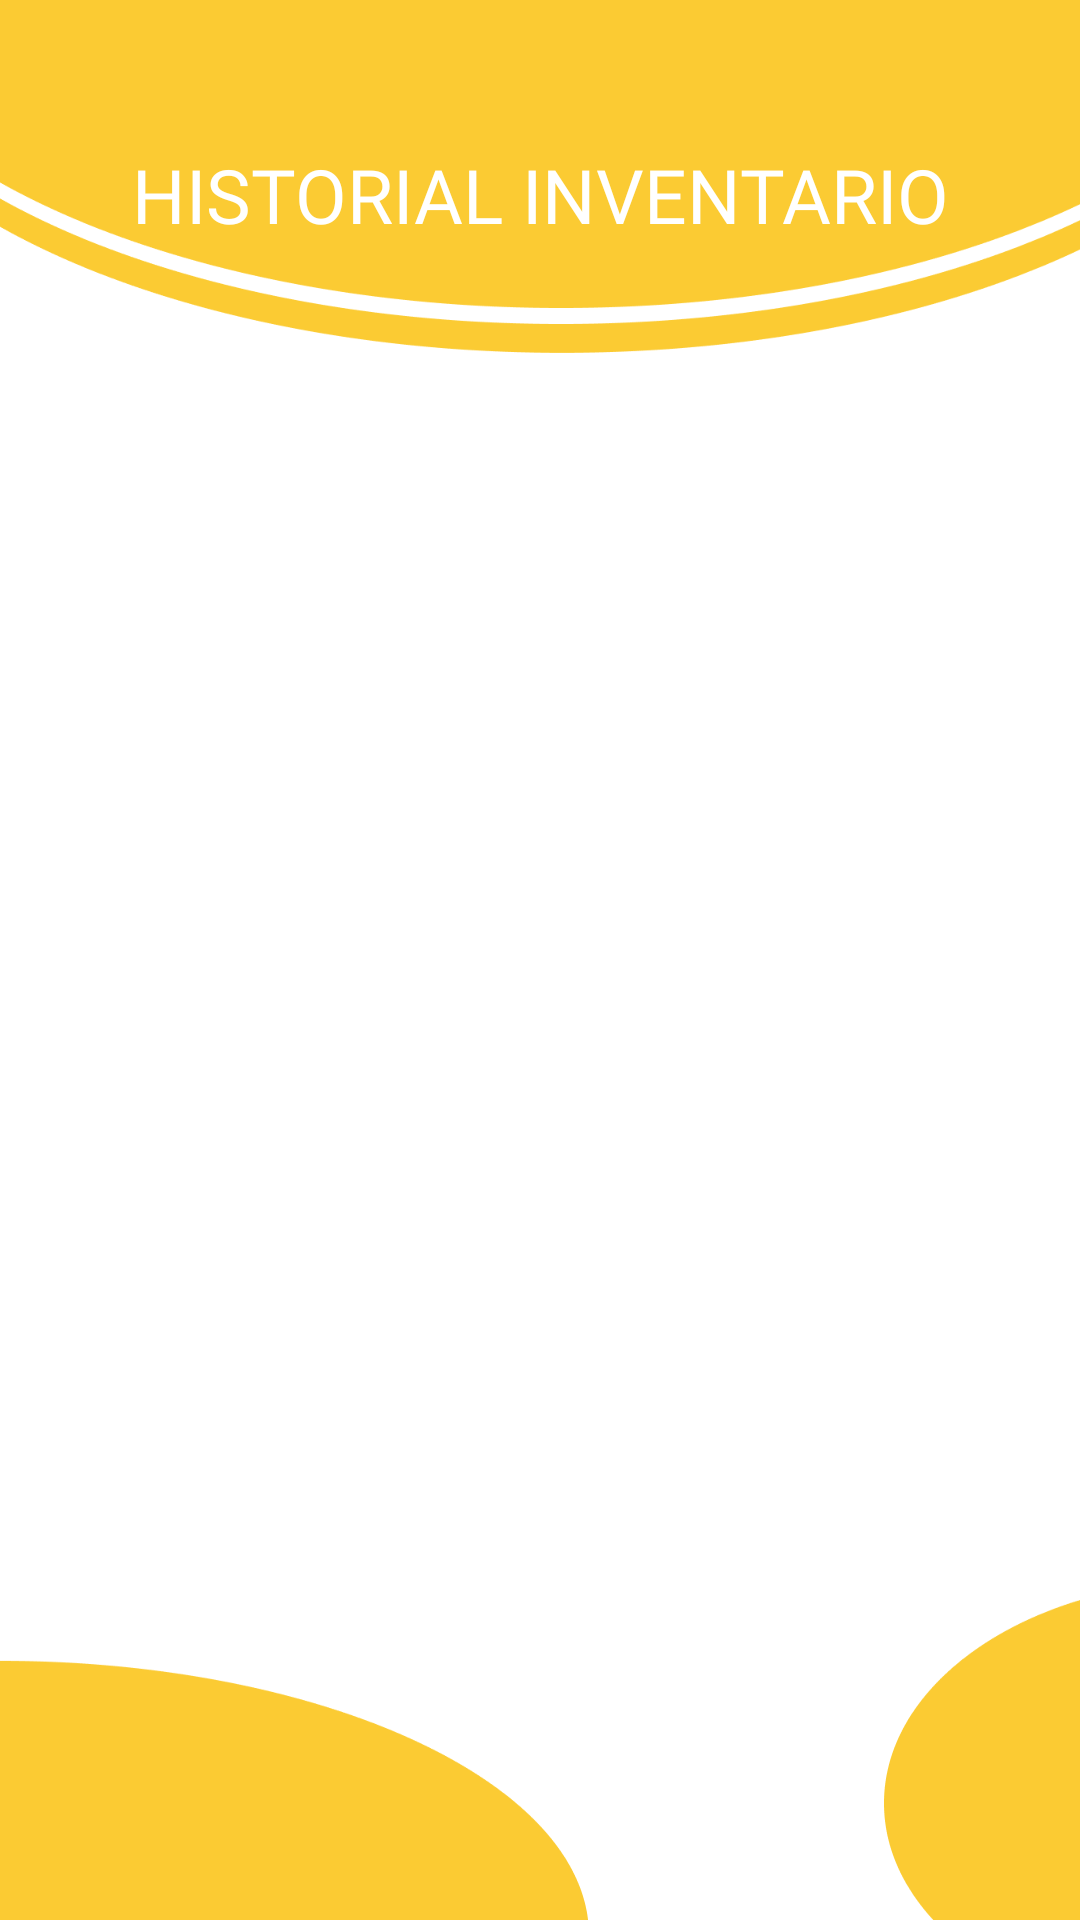

Produce the Android XML layout that renders to this screen, including the resource entries it uses.
<!-- AndroidManifest.xml: application theme Theme.Isana -->
<!-- res/layout/activity_inventory_history.xml -->
<?xml version="1.0" encoding="utf-8"?>
<androidx.constraintlayout.widget.ConstraintLayout xmlns:android="http://schemas.android.com/apk/res/android"
    xmlns:app="http://schemas.android.com/apk/res-auto"
    xmlns:tools="http://schemas.android.com/tools"
    android:layout_width="match_parent"
    android:layout_height="match_parent"
    tools:context=".modules.InventoryHistory.InventoryHistory"
    android:background="@mipmap/historial"
    >
    <TextView
        android:id="@+id/textView2"
        android:layout_width="wrap_content"
        android:layout_height="wrap_content"
        android:layout_marginTop="48dp"
        android:fontFamily="@font/poppins_bold"
        android:text="HISTORIAL INVENTARIO"
        android:textColor="#ffffff"
        android:textSize="25dp"
        app:layout_constraintEnd_toEndOf="parent"
        app:layout_constraintStart_toStartOf="parent"
        app:layout_constraintTop_toTopOf="parent" />

    <androidx.recyclerview.widget.RecyclerView
        android:id="@+id/recyclerview3"
        android:layout_width="384dp"
        android:layout_height="476dp"
        android:layout_marginTop="68dp"
        app:layout_constraintBottom_toBottomOf="parent"
        app:layout_constraintEnd_toEndOf="parent"
        app:layout_constraintHorizontal_bias="0.481"
        app:layout_constraintStart_toStartOf="parent"
        app:layout_constraintTop_toBottomOf="@+id/textView2"
        app:layout_constraintVertical_bias="0.257" />


</androidx.constraintlayout.widget.ConstraintLayout>
<!-- resources referenced by this layout -->
<resources>
  <!-- mipmap historial: png bitmap (mipmap-hdpi, 27292 bytes) -->
  <style name="Theme.Isana" parent="Base.Theme.Isana" />
  <style name="Base.Theme.Isana" parent="Theme.Material3.Light.NoActionBar">
          <item name="android:statusBarColor">#3ACA6C</item>
          <item name="windowNoTitle">true</item>
      </style>
</resources>
